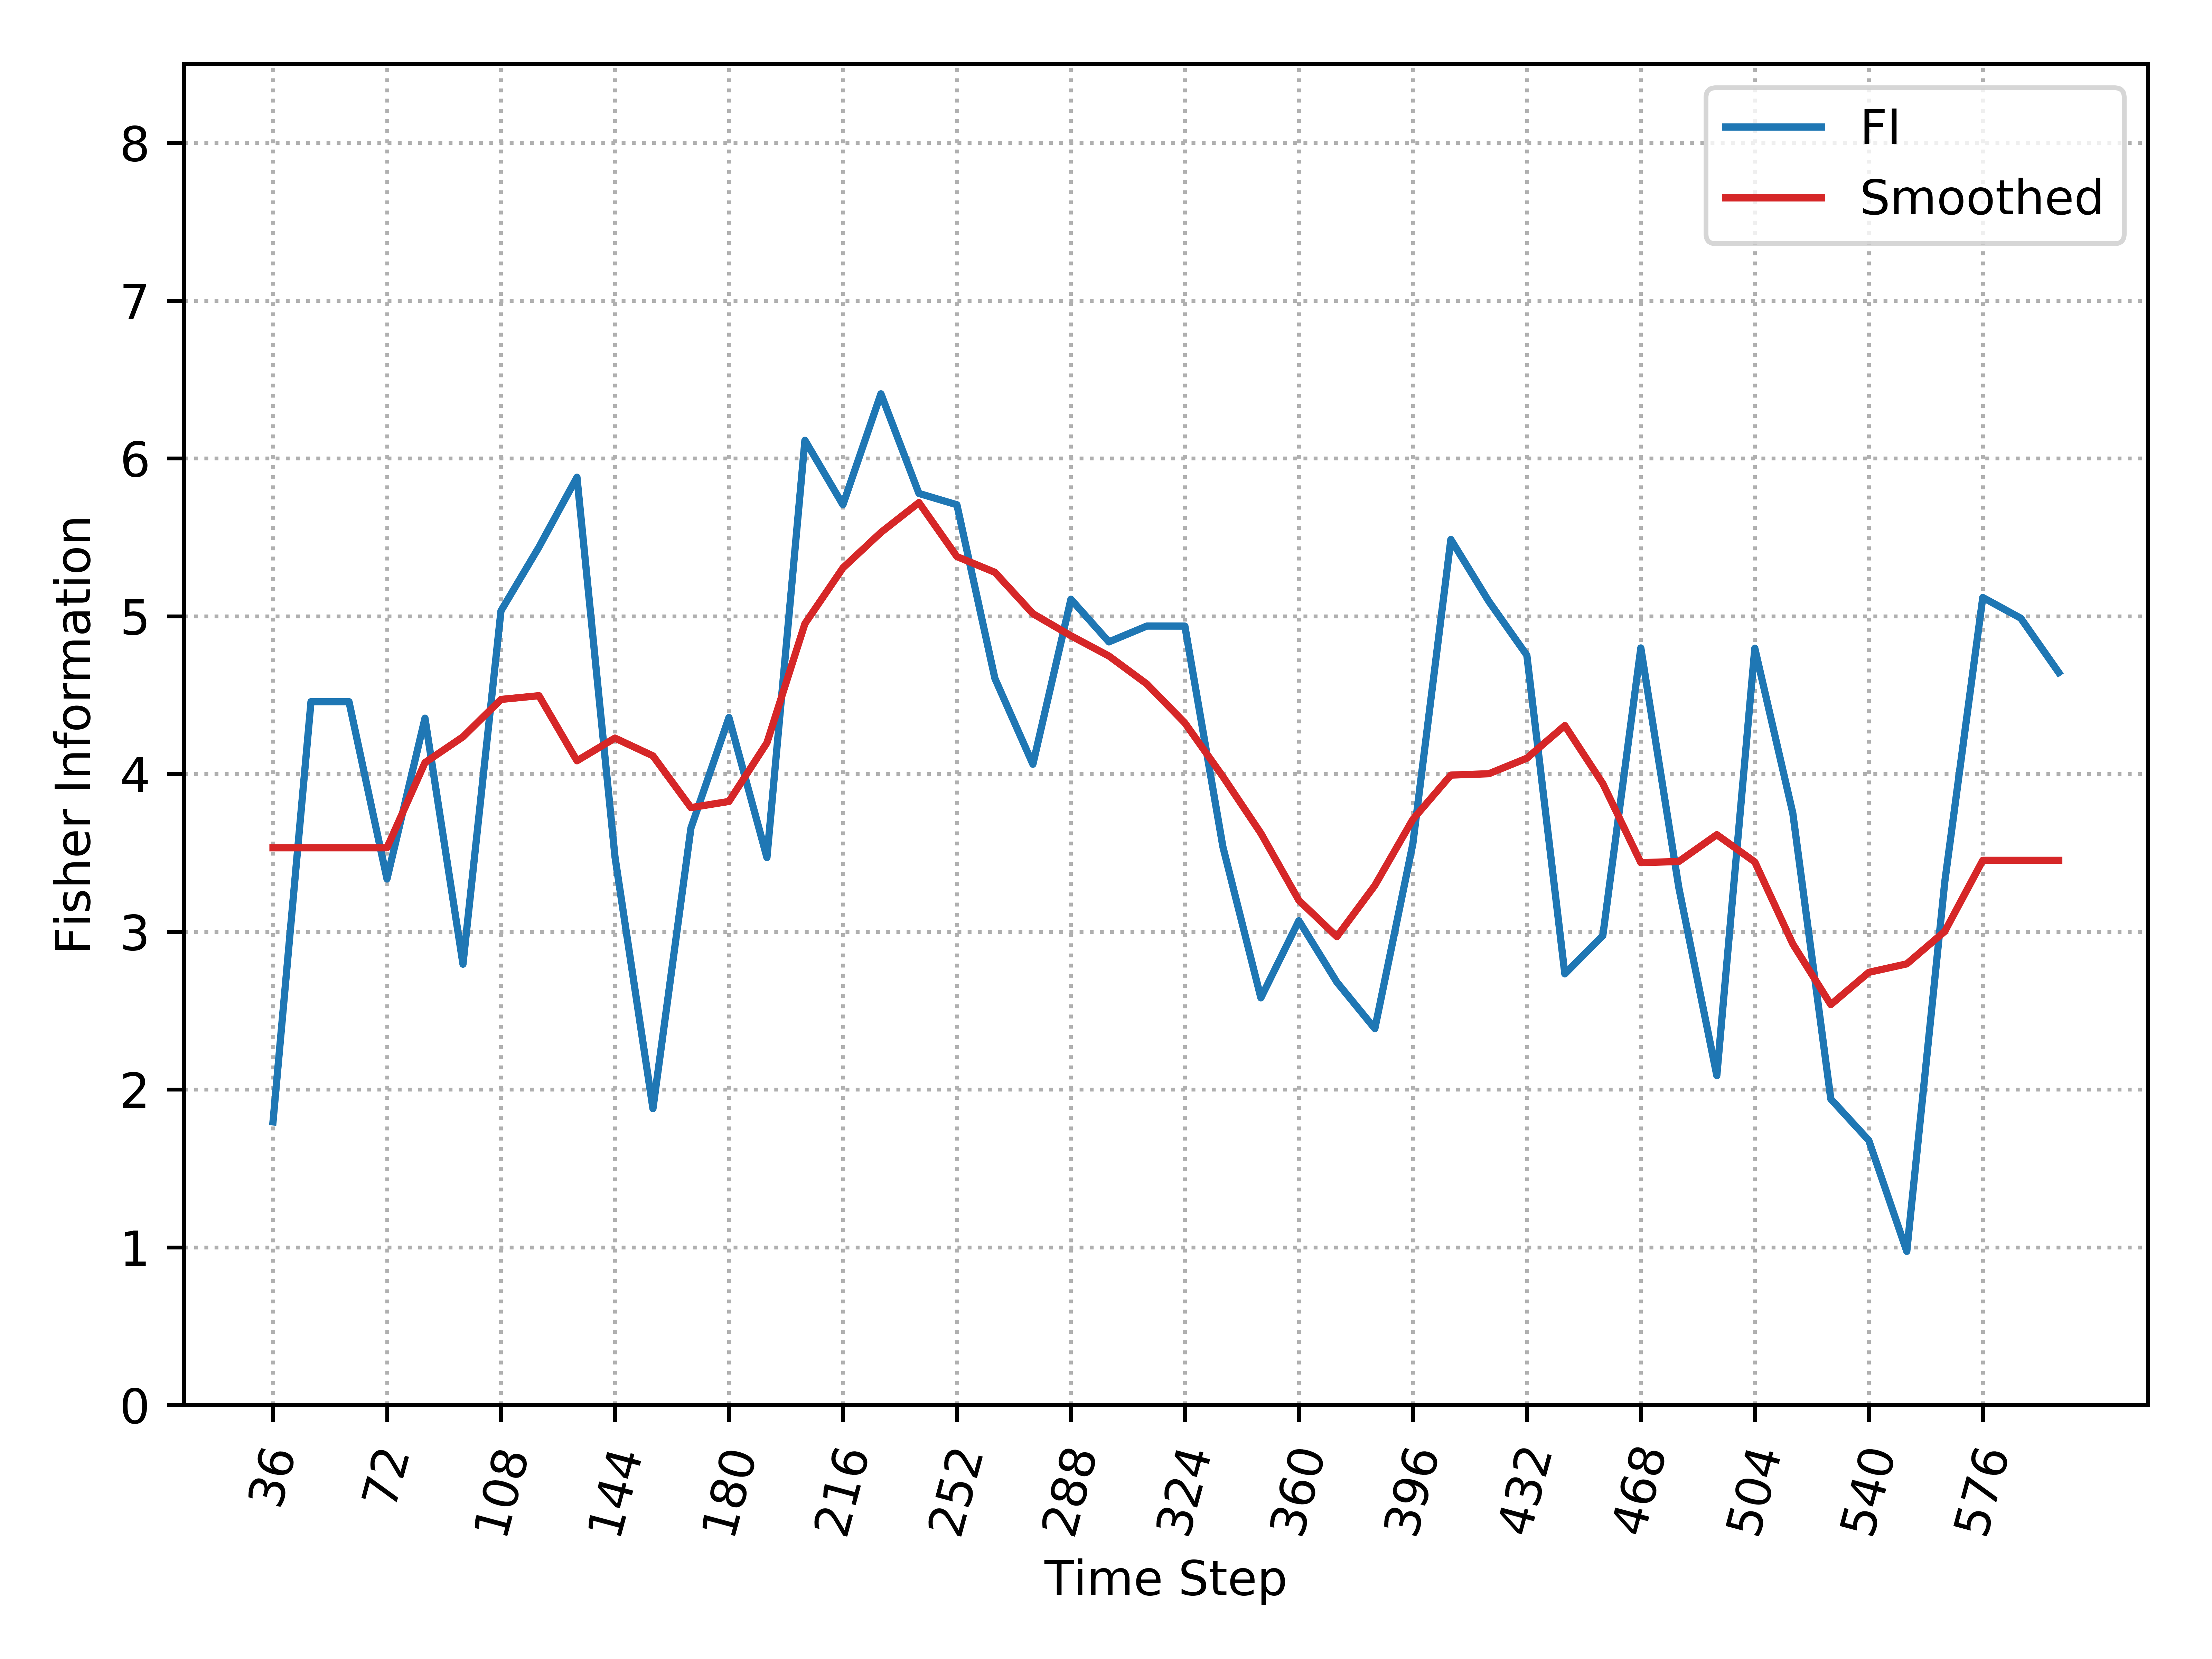

The data file committed next to this chart (first rows):
, Time_Step, FI, Smooth_FI
0, 36, 1.794, 3.532
1, 48, 4.458, 3.532
2, 60, 4.458, 3.532
3, 72, 3.334, 3.532
4, 84, 4.353, 4.072
5, 96, 2.794, 4.235
6, 108, 5.033, 4.472
7, 120, 5.438, 4.496
8, 132, 5.88, 4.083
9, 144, 3.475, 4.227
10, 156, 1.878, 4.114
11, 168, 3.657, 3.786
12, 180, 4.357, 3.825
13, 192, 3.47, 4.197
14, 204, 6.114, 4.952
15, 216, 5.706, 5.306
16, 228, 6.409, 5.53
17, 240, 5.778, 5.72
18, 252, 5.706, 5.377
19, 264, 4.605, 5.278
20, 276, 4.061, 5.016
21, 288, 5.107, 4.875
22, 300, 4.837, 4.747
23, 312, 4.937, 4.57
24, 324, 4.937, 4.323
25, 336, 3.538, 3.983
26, 348, 2.58, 3.624
27, 360, 3.069, 3.198
28, 372, 2.68, 2.968
29, 384, 2.385, 3.293
30, 396, 3.557, 3.712
31, 408, 5.486, 3.992
32, 420, 5.094, 4.001
33, 432, 4.752, 4.099
34, 444, 2.732, 4.306
35, 456, 2.975, 3.939
36, 468, 4.798, 3.438
37, 480, 3.279, 3.445
38, 492, 2.088, 3.615
39, 504, 4.796, 3.442
40, 516, 3.751, 2.922
41, 528, 1.939, 2.538
42, 540, 1.677, 2.742
43, 552, 0.9736, 2.796
44, 564, 3.316, 3.002
45, 576, 5.118, 3.452
46, 588, 4.987, 3.452
47, 600, 4.642, 3.452
